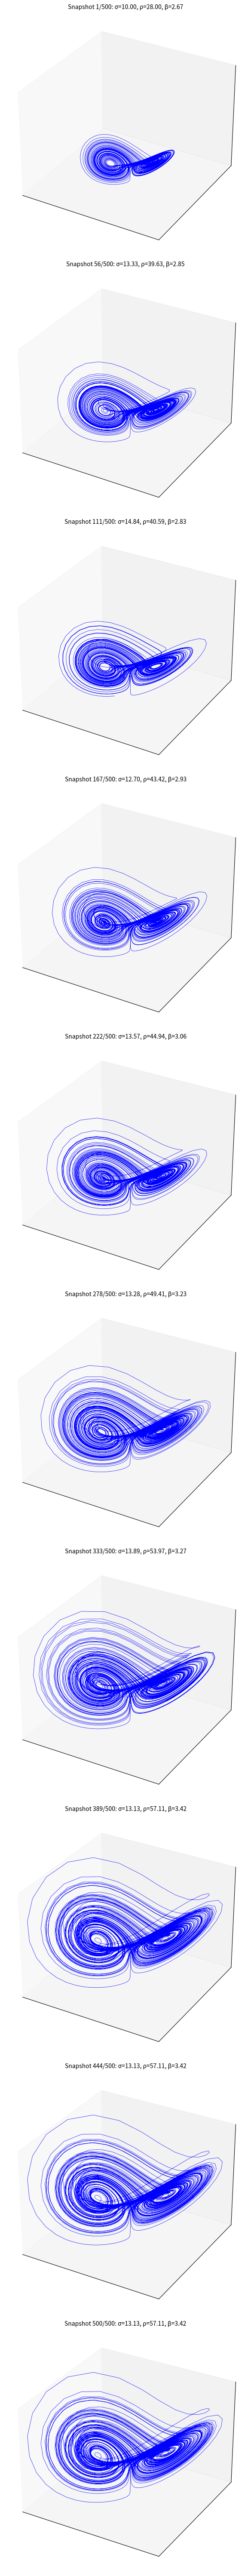

This chart was generated by the following Python code:
import numpy as np
import matplotlib.pyplot as plt

# ---------- Lorenz system ----------
def lorenz(state, sigma, rho, beta):
    x, y, z = state
    dx = sigma * (y - x)
    dy = x * (rho - z) - y
    dz = x * y - beta * z
    return np.array([dx, dy, dz])

def generate_attractor(sigma, rho, beta, steps=8000, dt=0.01):
    """Integrate the Lorenz system and return trajectory points."""
    state = np.array([1.0, 1.0, 1.0])  # initial conditions
    points = []
    for i in range(steps):
        state = state + lorenz(state, sigma, rho, beta) * dt
        if i > 500:  # skip transient
            points.append(state.copy())
    return np.array(points)

# ---------- Space measurement ----------
def measure_space(points):
    """Volume of the bounding box of the trajectory."""
    mins = points.min(axis=0)
    maxs = points.max(axis=0)
    volume = np.prod(maxs - mins)
    return volume

# ---------- Local search with saving results ----------
def local_search_lorenz_with_snapshots(iterations=500):
    """Run a simple hill climb and store snapshots of each iteration."""
    sigma, rho, beta = 10.0, 28.0, 8.0/3.0
    best_points = generate_attractor(sigma, rho, beta)
    best_space = measure_space(best_points)
    best_params = (sigma, rho, beta)
    snapshots = [(best_params, best_points)]

    for i in range(iterations-1):
        # Perturb parameters
        new_sigma = sigma + np.random.uniform(-1, 1)
        new_rho   = rho   + np.random.uniform(-2, 2)
        new_beta  = beta  + np.random.uniform(-0.1, 0.1)
        new_sigma = max(0.1, new_sigma)
        new_rho = max(0.1, new_rho)
        new_beta = max(0.01, new_beta)

        points = generate_attractor(new_sigma, new_rho, new_beta)
        space = measure_space(points)

        if space > best_space:
            best_space = space
            best_params = (new_sigma, new_rho, new_beta)
            best_points = points
            sigma, rho, beta = new_sigma, new_rho, new_beta

        snapshots.append(((sigma, rho, beta), best_points.copy()))

    return snapshots

# ---------- Main ----------
if __name__ == "__main__":
    iterations = 500
    snapshots = local_search_lorenz_with_snapshots(iterations=iterations)

    # Pick 10 evenly spaced snapshots including the last
    num_plots = 10
    indices = np.linspace(0, iterations-1, num_plots, dtype=int)
    selected_snapshots = [snapshots[i] for i in indices]

    # ---------- Compute global bounds ----------
    all_points = np.vstack([snap[1] for snap in selected_snapshots])
    mins = all_points.min(axis=0)
    maxs = all_points.max(axis=0)

    xlim = (mins[0], maxs[0])
    ylim = (mins[1], maxs[1])
    zlim = (mins[2], maxs[2])

    # Plotting selected snapshots: 10 rows × 1 column
    fig, axes = plt.subplots(num_plots, 1, figsize=(10, 60), subplot_kw={'projection':'3d'})
    plt.subplots_adjust(hspace=0.5)

    for idx, ax in enumerate(axes):
        params, points = selected_snapshots[idx]
        ax.plot(points[:,0], points[:,1], points[:,2], lw=0.5, color='blue')
        ax.set_title(f"Snapshot {indices[idx]+1}/{iterations}: σ={params[0]:.2f}, ρ={params[1]:.2f}, β={params[2]:.2f}", fontsize=10)

        # Set same axis limits for all plots
        ax.set_xlim(xlim)
        ax.set_ylim(ylim)
        ax.set_zlim(zlim)

        ax.set_xticks([])
        ax.set_yticks([])
        ax.set_zticks([])

    plt.tight_layout()
    plt.show()
